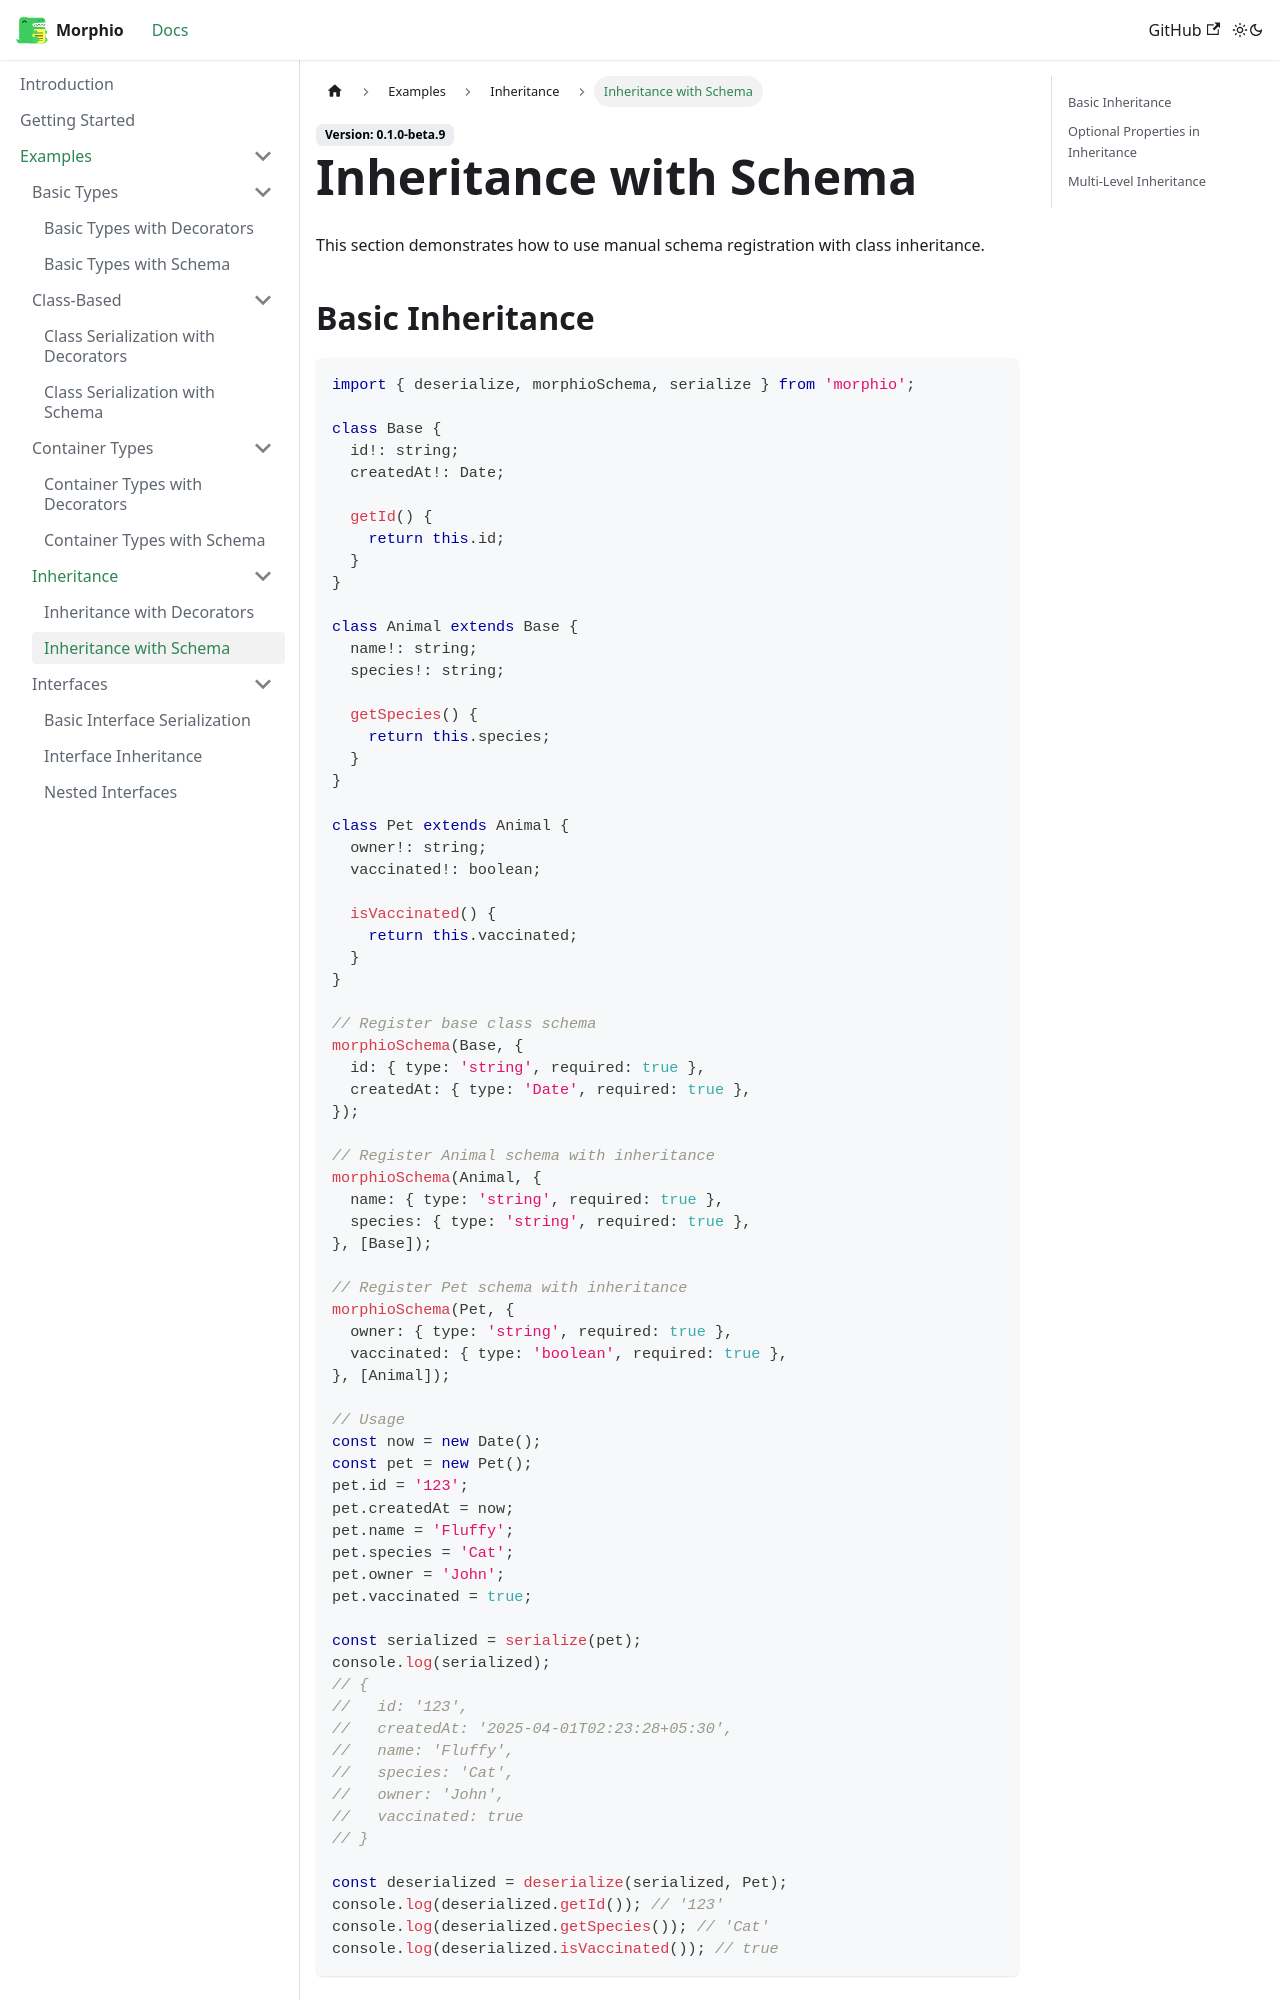

repository: RPethani/Morphio · page: docs/examples/inheritance/schema-based/index.html · generator: docusaurus

---
sidebar_position: 2
---

# Inheritance with Schema

This section demonstrates how to use manual schema registration with class inheritance.

## Basic Inheritance

```typescript
import { deserialize, morphioSchema, serialize } from 'morphio';

class Base {
  id!: string;
  createdAt!: Date;

  getId() {
    return this.id;
  }
}

class Animal extends Base {
  name!: string;
  species!: string;

  getSpecies() {
    return this.species;
  }
}

class Pet extends Animal {
  owner!: string;
  vaccinated!: boolean;

  isVaccinated() {
    return this.vaccinated;
  }
}

// Register base class schema
morphioSchema(Base, {
  id: { type: 'string', required: true },
  createdAt: { type: 'Date', required: true },
});

// Register Animal schema with inheritance
morphioSchema(Animal, {
  name: { type: 'string', required: true },
  species: { type: 'string', required: true },
}, [Base]);

// Register Pet schema with inheritance
morphioSchema(Pet, {
  owner: { type: 'string', required: true },
  vaccinated: { type: 'boolean', required: true },
}, [Animal]);

// Usage
const now = new Date();
const pet = new Pet();
pet.id = '123';
pet.createdAt = now;
pet.name = 'Fluffy';
pet.species = 'Cat';
pet.owner = 'John';
pet.vaccinated = true;

const serialized = serialize(pet);
console.log(serialized);
// {
//   id: '123',
//   createdAt: '2025-04-01T02:23:28+05:30',
//   name: 'Fluffy',
//   species: 'Cat',
//   owner: 'John',
//   vaccinated: true
// }
